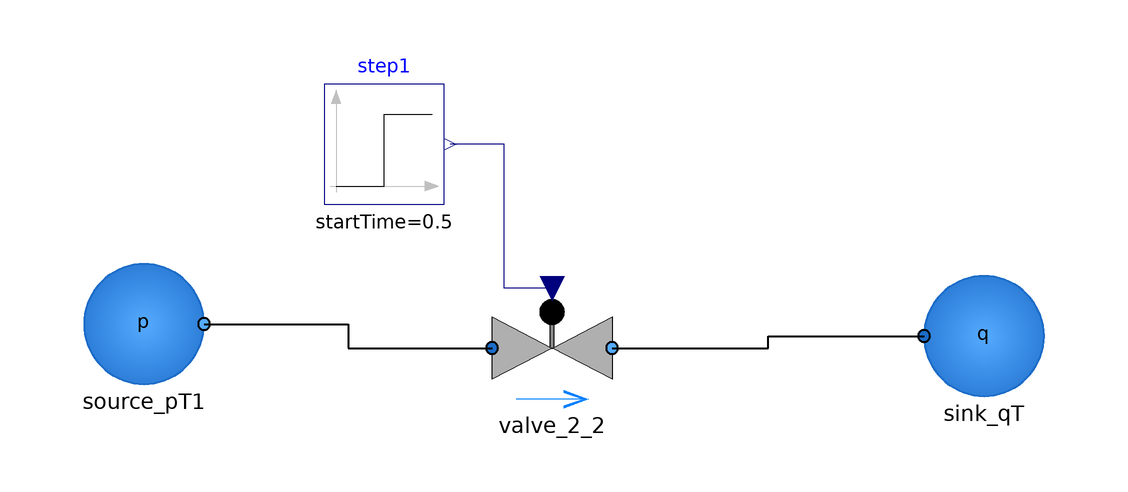

The Modelica model whose source follows is shown above as a component diagram (icons at their Placement, wires along their Line points).

model SingleValve
        extends Modelica.Icons.Example;
        //Parameters





        Modelica.Blocks.Sources.Step step1(
          startTime=0.5,
          height=1,
          offset=0.01)
          annotation (Placement(transformation(extent={{-40,10},{-20,30}})));
        Components.Sources.Source_pT source_pT1(p=200000)
          annotation (Placement(transformation(extent={{-80,-20},{-60,0}})));
        Components.Sources.Sink_qT sink_qT
          annotation (Placement(transformation(extent={{60,-22},{80,-2}})));
        Components.Valves.Valve_2 valve_2_2
          annotation (Placement(transformation(extent={{-12,-24},{8,-4}})));
      equation
        connect(source_pT1.port_b, valve_2_2.port_a) annotation (Line(
            points={{-60,-10},{-36,-10},{-36,-14},{-12,-14}},
            color={0,0,0},
            thickness=0.5));
        connect(valve_2_2.port_b, sink_qT.port_a) annotation (Line(
            points={{8,-14},{34,-14},{34,-12},{60,-12}},
            color={0,0,0},
            thickness=0.5));
        connect(valve_2_2.OD, step1.y) annotation (Line(points={{-2,-4},{-10,-4},{-10,
                20},{-19,20}}, color={0,0,127}));
        annotation (Icon(coordinateSystem(preserveAspectRatio=false)), Diagram(
              coordinateSystem(preserveAspectRatio=false)));
      end SingleValve;